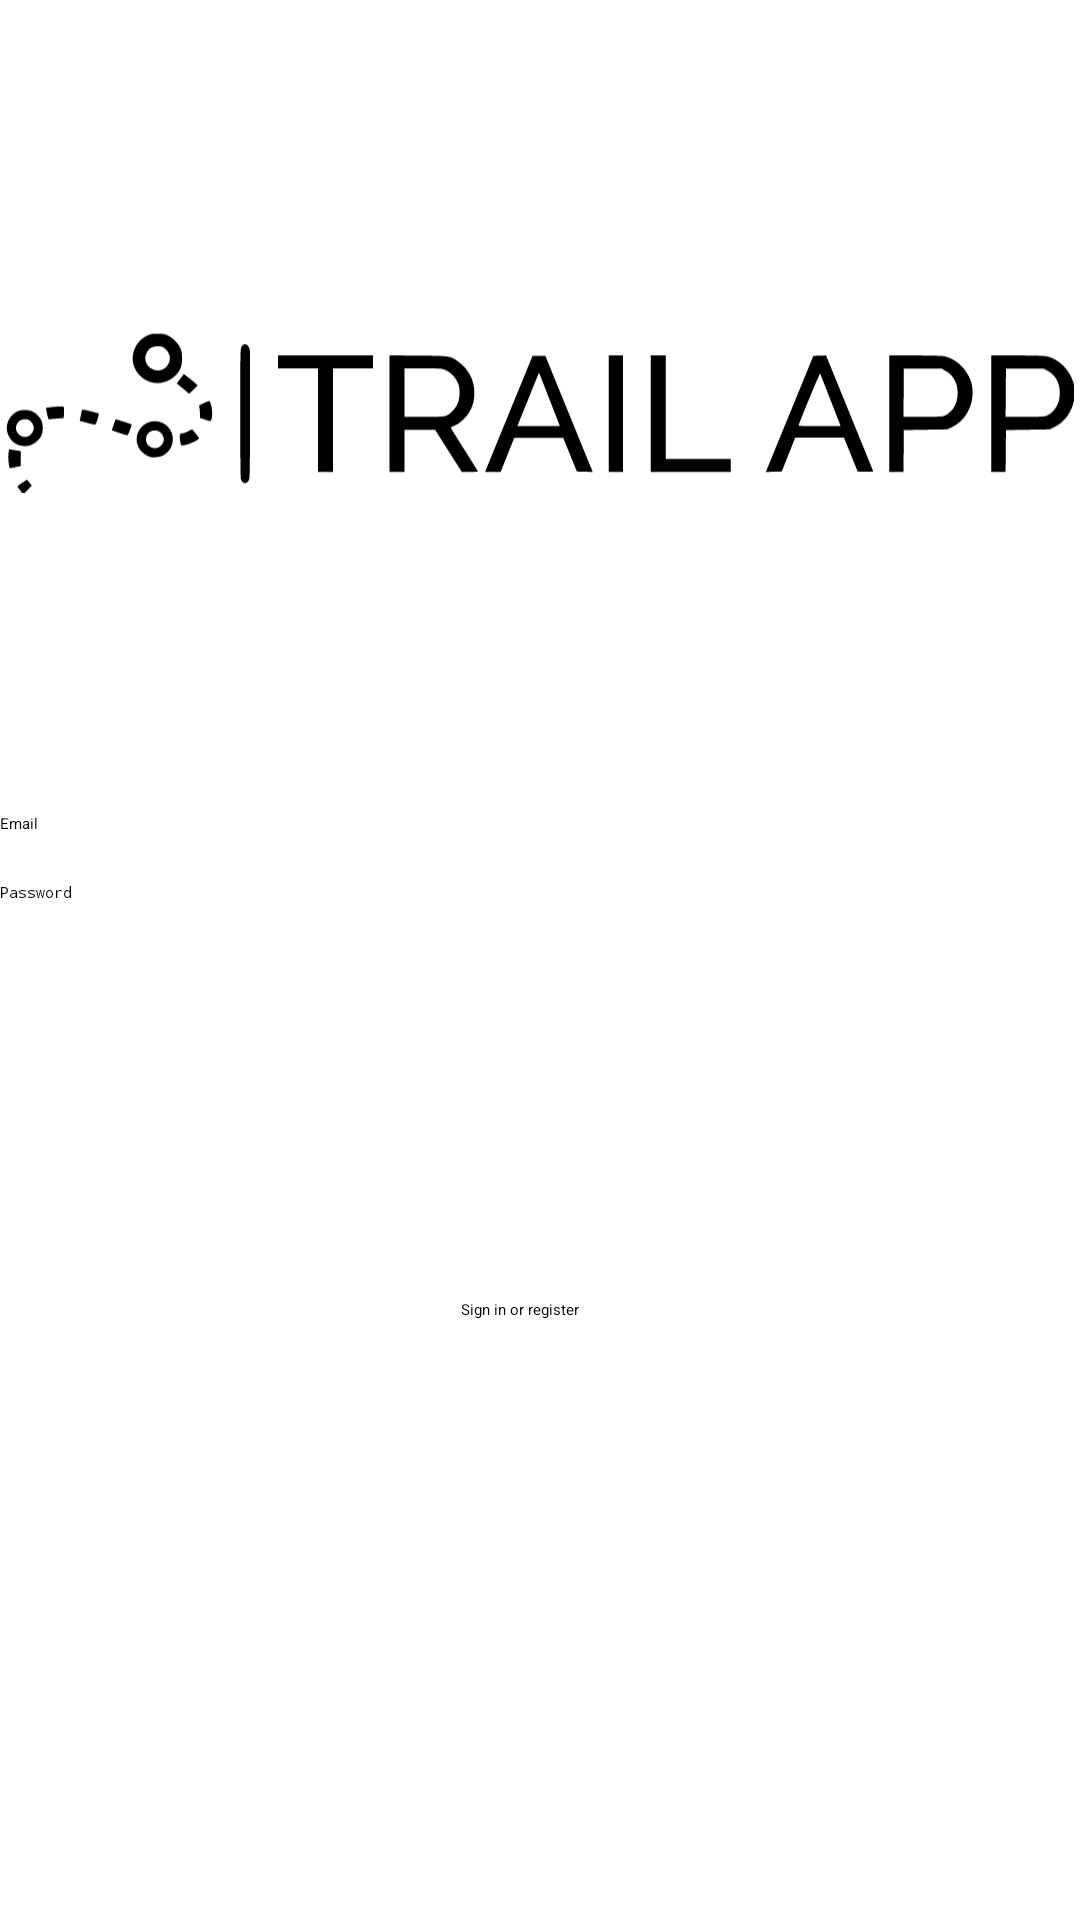

Layout XML and referenced resources for this Android screen:
<!-- AndroidManifest.xml: application theme Theme.App.Starting -->
<!-- res/layout/activity_login.xml -->
<?xml version="1.0" encoding="utf-8"?>
<androidx.constraintlayout.widget.ConstraintLayout xmlns:android="http://schemas.android.com/apk/res/android"
    xmlns:app="http://schemas.android.com/apk/res-auto"
    xmlns:tools="http://schemas.android.com/tools"
    android:id="@+id/container"
    android:layout_width="match_parent"
    android:layout_height="match_parent"
    android:paddingLeft="@dimen/activity_horizontal_margin"
    android:paddingTop="@dimen/activity_vertical_margin"
    android:paddingRight="@dimen/activity_horizontal_margin"
    android:paddingBottom="@dimen/activity_vertical_margin"
    tools:context=".activities.LoginActivity">


    <ImageView
        android:id="@+id/ivLogo"
        android:layout_width="356dp"
        android:layout_height="195dp"
        android:layout_marginTop="40dp"
        android:src="@drawable/ic_trail_app_logo"
        app:layout_constraintEnd_toEndOf="parent"
        app:layout_constraintStart_toStartOf="parent"
        app:layout_constraintTop_toTopOf="parent" />

    <EditText
        android:id="@+id/username"
        android:layout_width="0dp"
        android:layout_height="wrap_content"
        android:layout_marginTop="36dp"
        android:autofillHints="@string/prompt_email"
        android:hint="@string/prompt_email"
        android:inputType="textEmailAddress"
        android:selectAllOnFocus="true"
        app:layout_constraintEnd_toEndOf="parent"
        app:layout_constraintHorizontal_bias="1.0"
        app:layout_constraintStart_toStartOf="parent"
        app:layout_constraintTop_toBottomOf="@+id/ivLogo" />

    <EditText
        android:id="@+id/password"
        android:layout_width="0dp"
        android:layout_height="wrap_content"
        android:layout_marginTop="16dp"
        android:autofillHints="@string/prompt_password"
        android:hint="@string/prompt_password"
        android:imeActionLabel="@string/action_sign_in_short"
        android:imeOptions="actionDone"
        android:inputType="textPassword"
        android:selectAllOnFocus="true"
        app:layout_constraintEnd_toEndOf="parent"
        app:layout_constraintHorizontal_bias="0.343"
        app:layout_constraintStart_toStartOf="parent"
        app:layout_constraintTop_toBottomOf="@+id/username" />

    <Button
        android:id="@+id/btnLogin"
        android:layout_width="wrap_content"
        android:layout_height="wrap_content"
        android:layout_gravity="start"
        android:layout_marginTop="16dp"
        android:layout_marginBottom="64dp"
        android:text="@string/action_sign_in"
        app:layout_constraintBottom_toBottomOf="parent"
        app:layout_constraintEnd_toEndOf="parent"
        app:layout_constraintHorizontal_bias="0.479"
        app:layout_constraintStart_toStartOf="parent"
        app:layout_constraintTop_toBottomOf="@+id/password"
        app:layout_constraintVertical_bias="0.46" />

</androidx.constraintlayout.widget.ConstraintLayout>
<!-- resources referenced by this layout -->
<resources>
  <!-- drawable ic_trail_app_logo: vector/xml drawable (drawable, 5857 chars, omitted) -->
  <string name="action_sign_in">Sign in or register</string>
  <string name="action_sign_in_short">Sign in</string>
  <string name="prompt_email">Email</string>
  <string name="prompt_password">Password</string>
  <style name="Theme.App.Starting" parent="Theme.SplashScreen">
          <item name="windowSplashScreenBackground">#ffffff</item>
          <item name="windowSplashScreenAnimatedIcon">@drawable/ic_glyph</item>
          <item name="postSplashScreenTheme">@style/Theme.TrailApp</item>
      </style>
  <!-- drawable ic_glyph: vector/xml drawable (drawable, 3500 chars, omitted) -->
  <style name="Theme.TrailApp" parent="Theme.MaterialComponents.DayNight.DarkActionBar">
          
          <item name="colorPrimary">@color/purple_500</item>
          <item name="colorPrimaryVariant">@color/purple_700</item>
          <item name="colorOnPrimary">@color/white</item>
          
          <item name="colorSecondary">@color/teal_200</item>
          <item name="colorSecondaryVariant">@color/teal_700</item>
          <item name="colorOnSecondary">@color/black</item>
          
          <item name="android:statusBarColor" tools:targetApi="l">?attr/colorPrimaryVariant</item>
          
      </style>
  <color name="purple_500">#FF6200EE</color>
  <color name="purple_700">#FF3700B3</color>
  <color name="white">#FFFFFFFF</color>
  <color name="teal_200">#FF03DAC5</color>
  <color name="teal_700">#FF018786</color>
  <color name="black">#FF000000</color>
</resources>
